Photos from the image-classification dataset "dataset" in the GitHub repository maisiehapney/PlantCareApp. Its 10 classes are: boston fern, cactus, chinese money plant, dragon tree, jade plant, orchid, peace lily, peacock plant, rubber plant, snake plant.

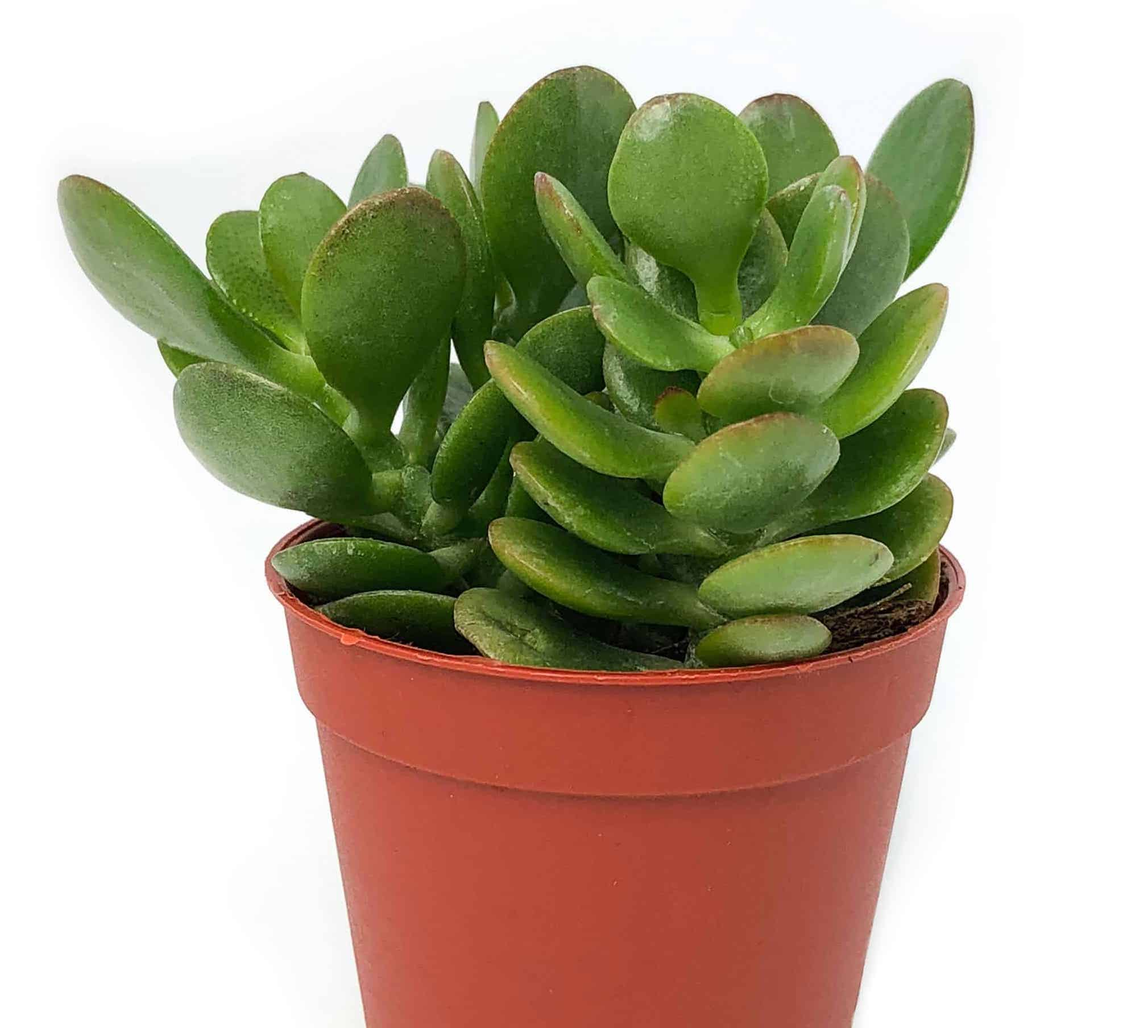
Label: jade plant

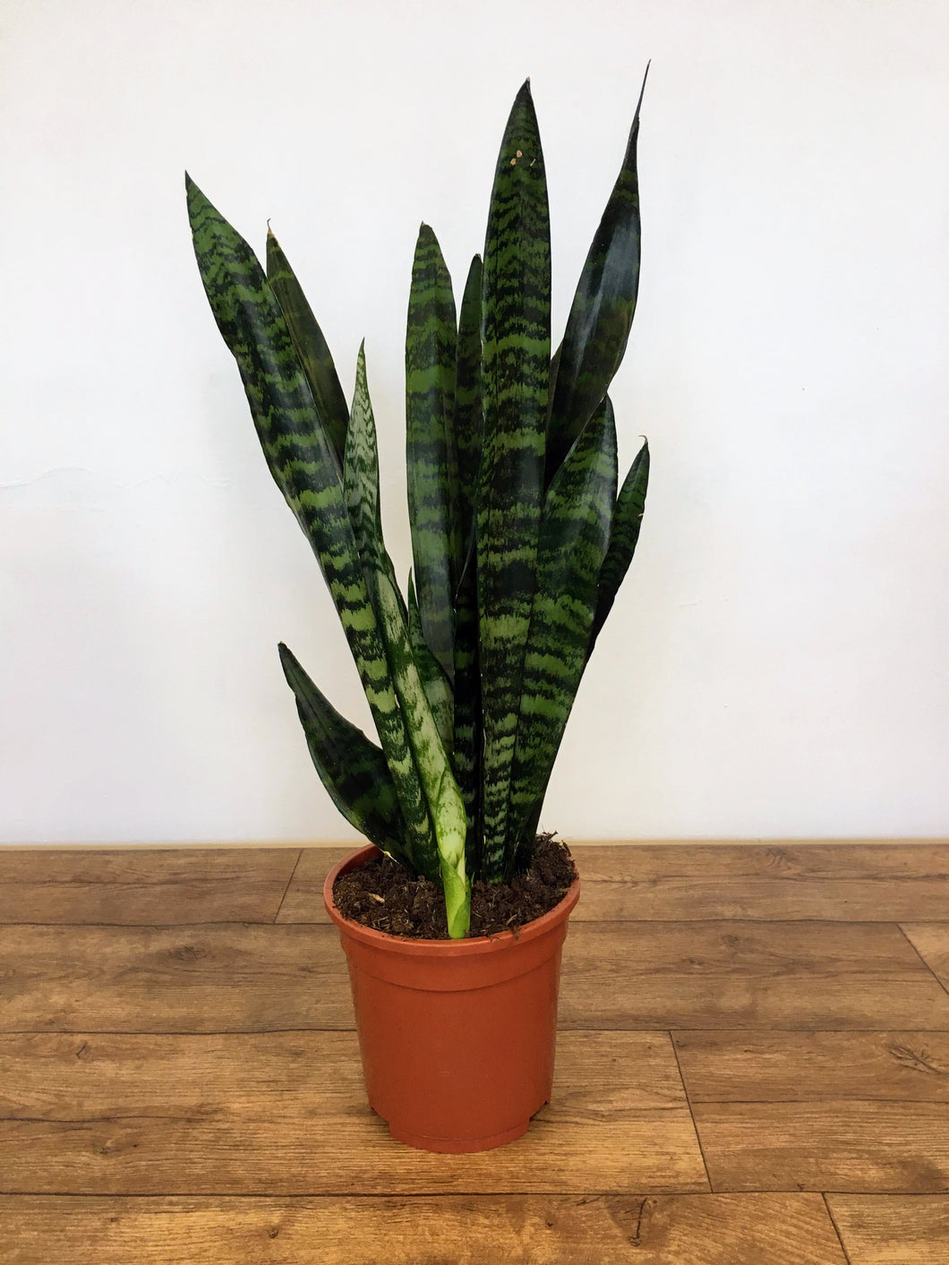
Label: snake plant

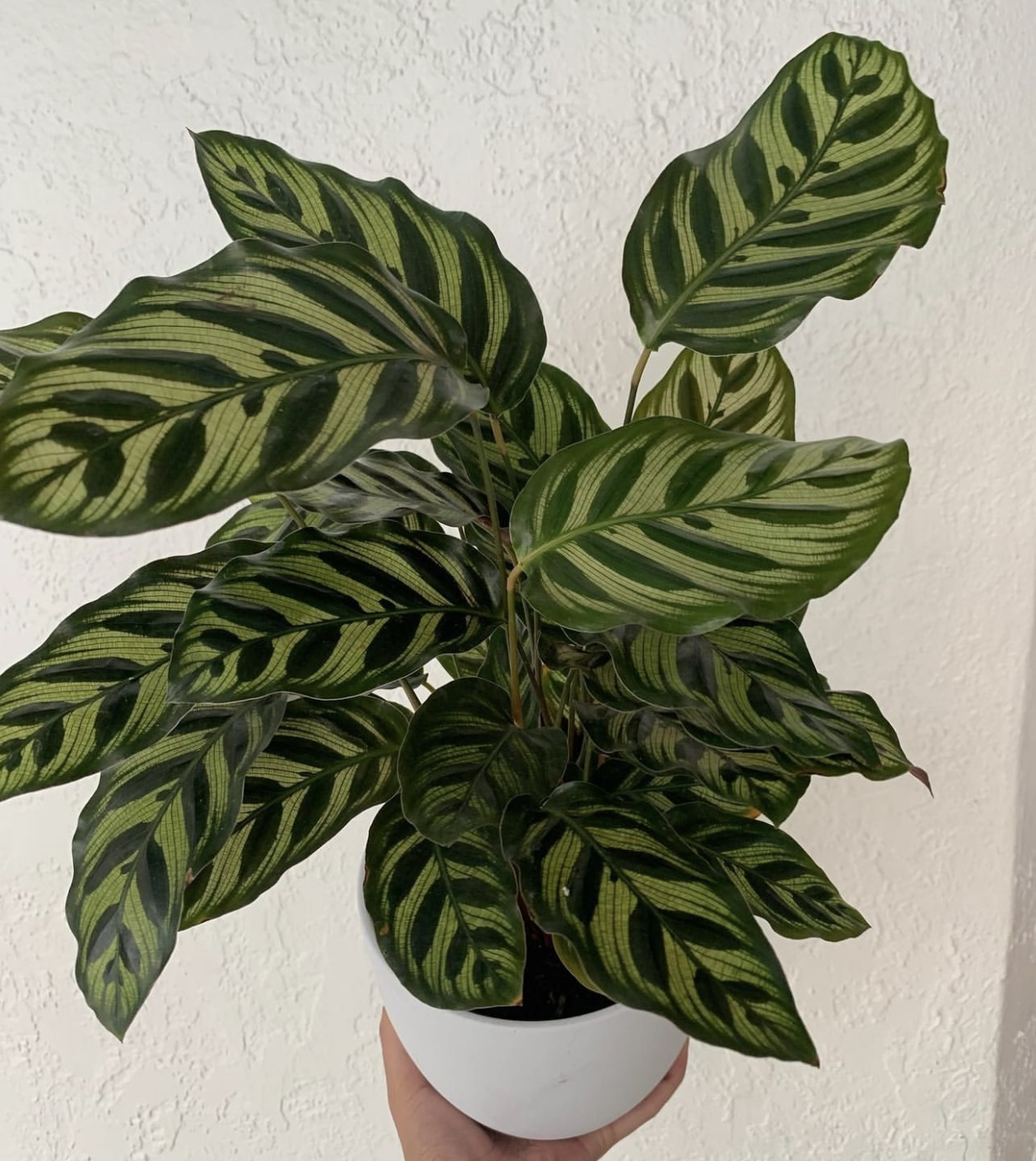
Label: peacock plant

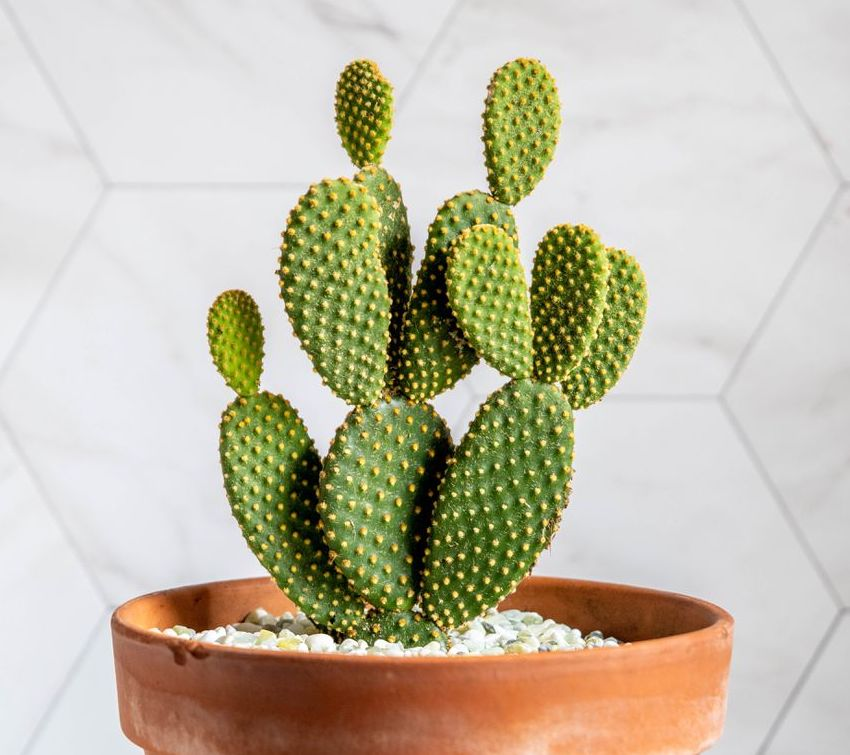
Label: cactus

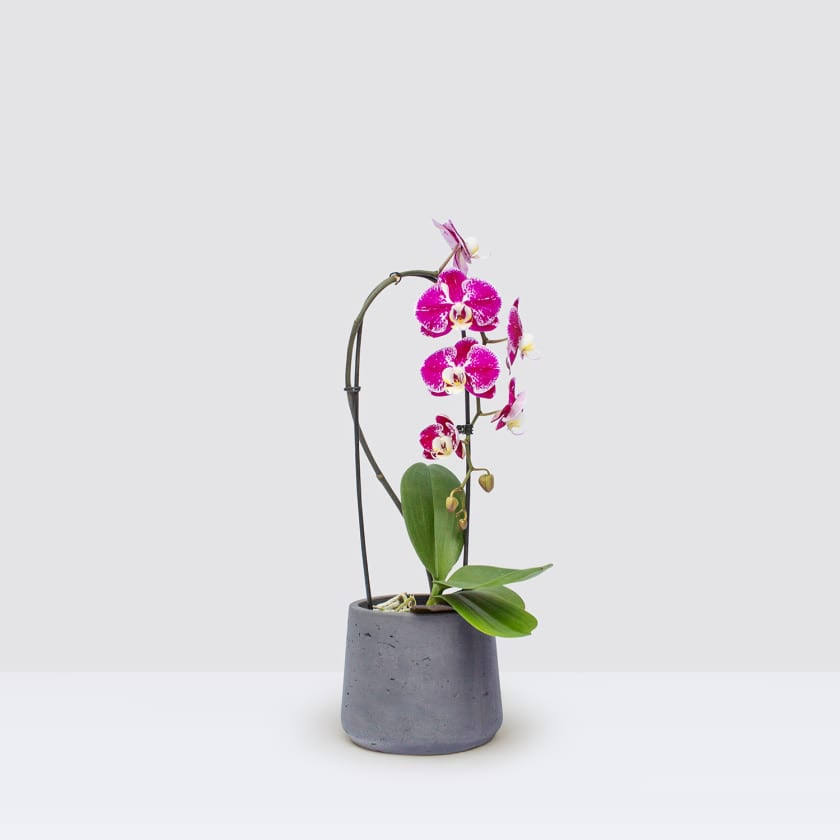
Label: orchid

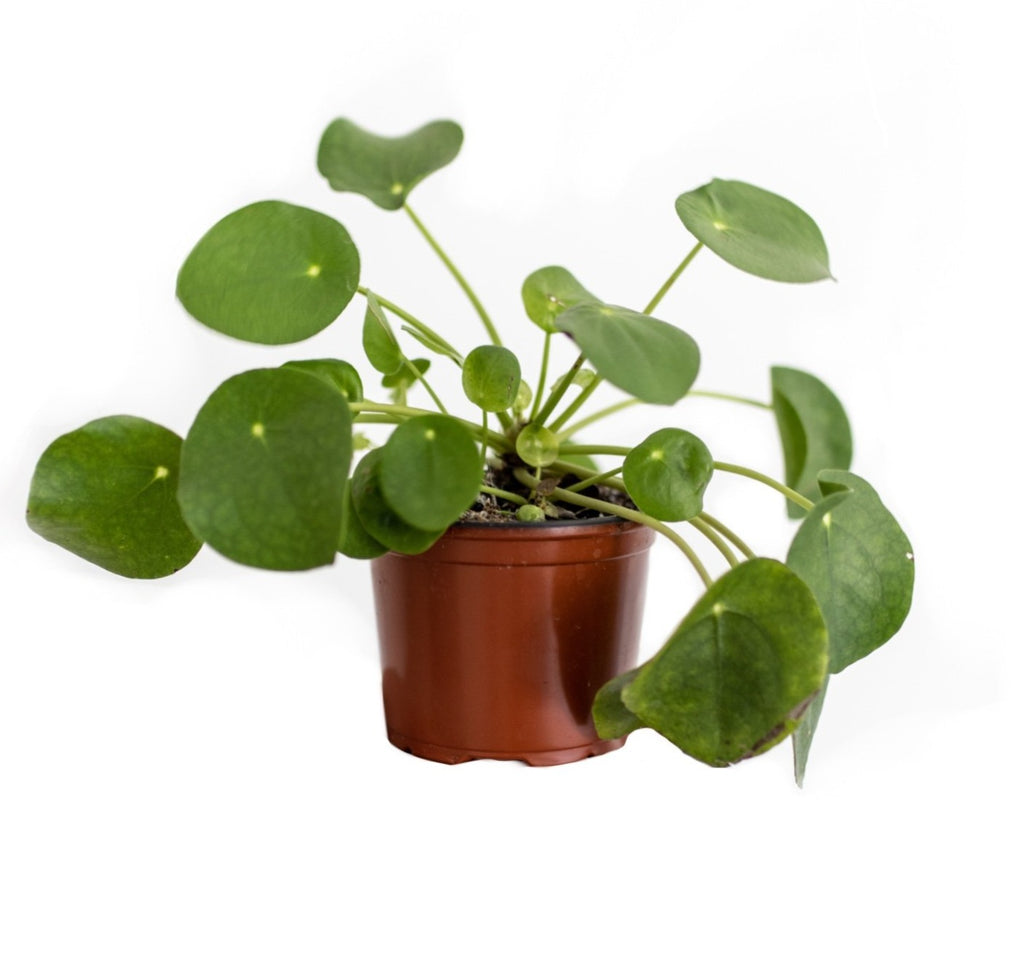
Label: chinese money plant
